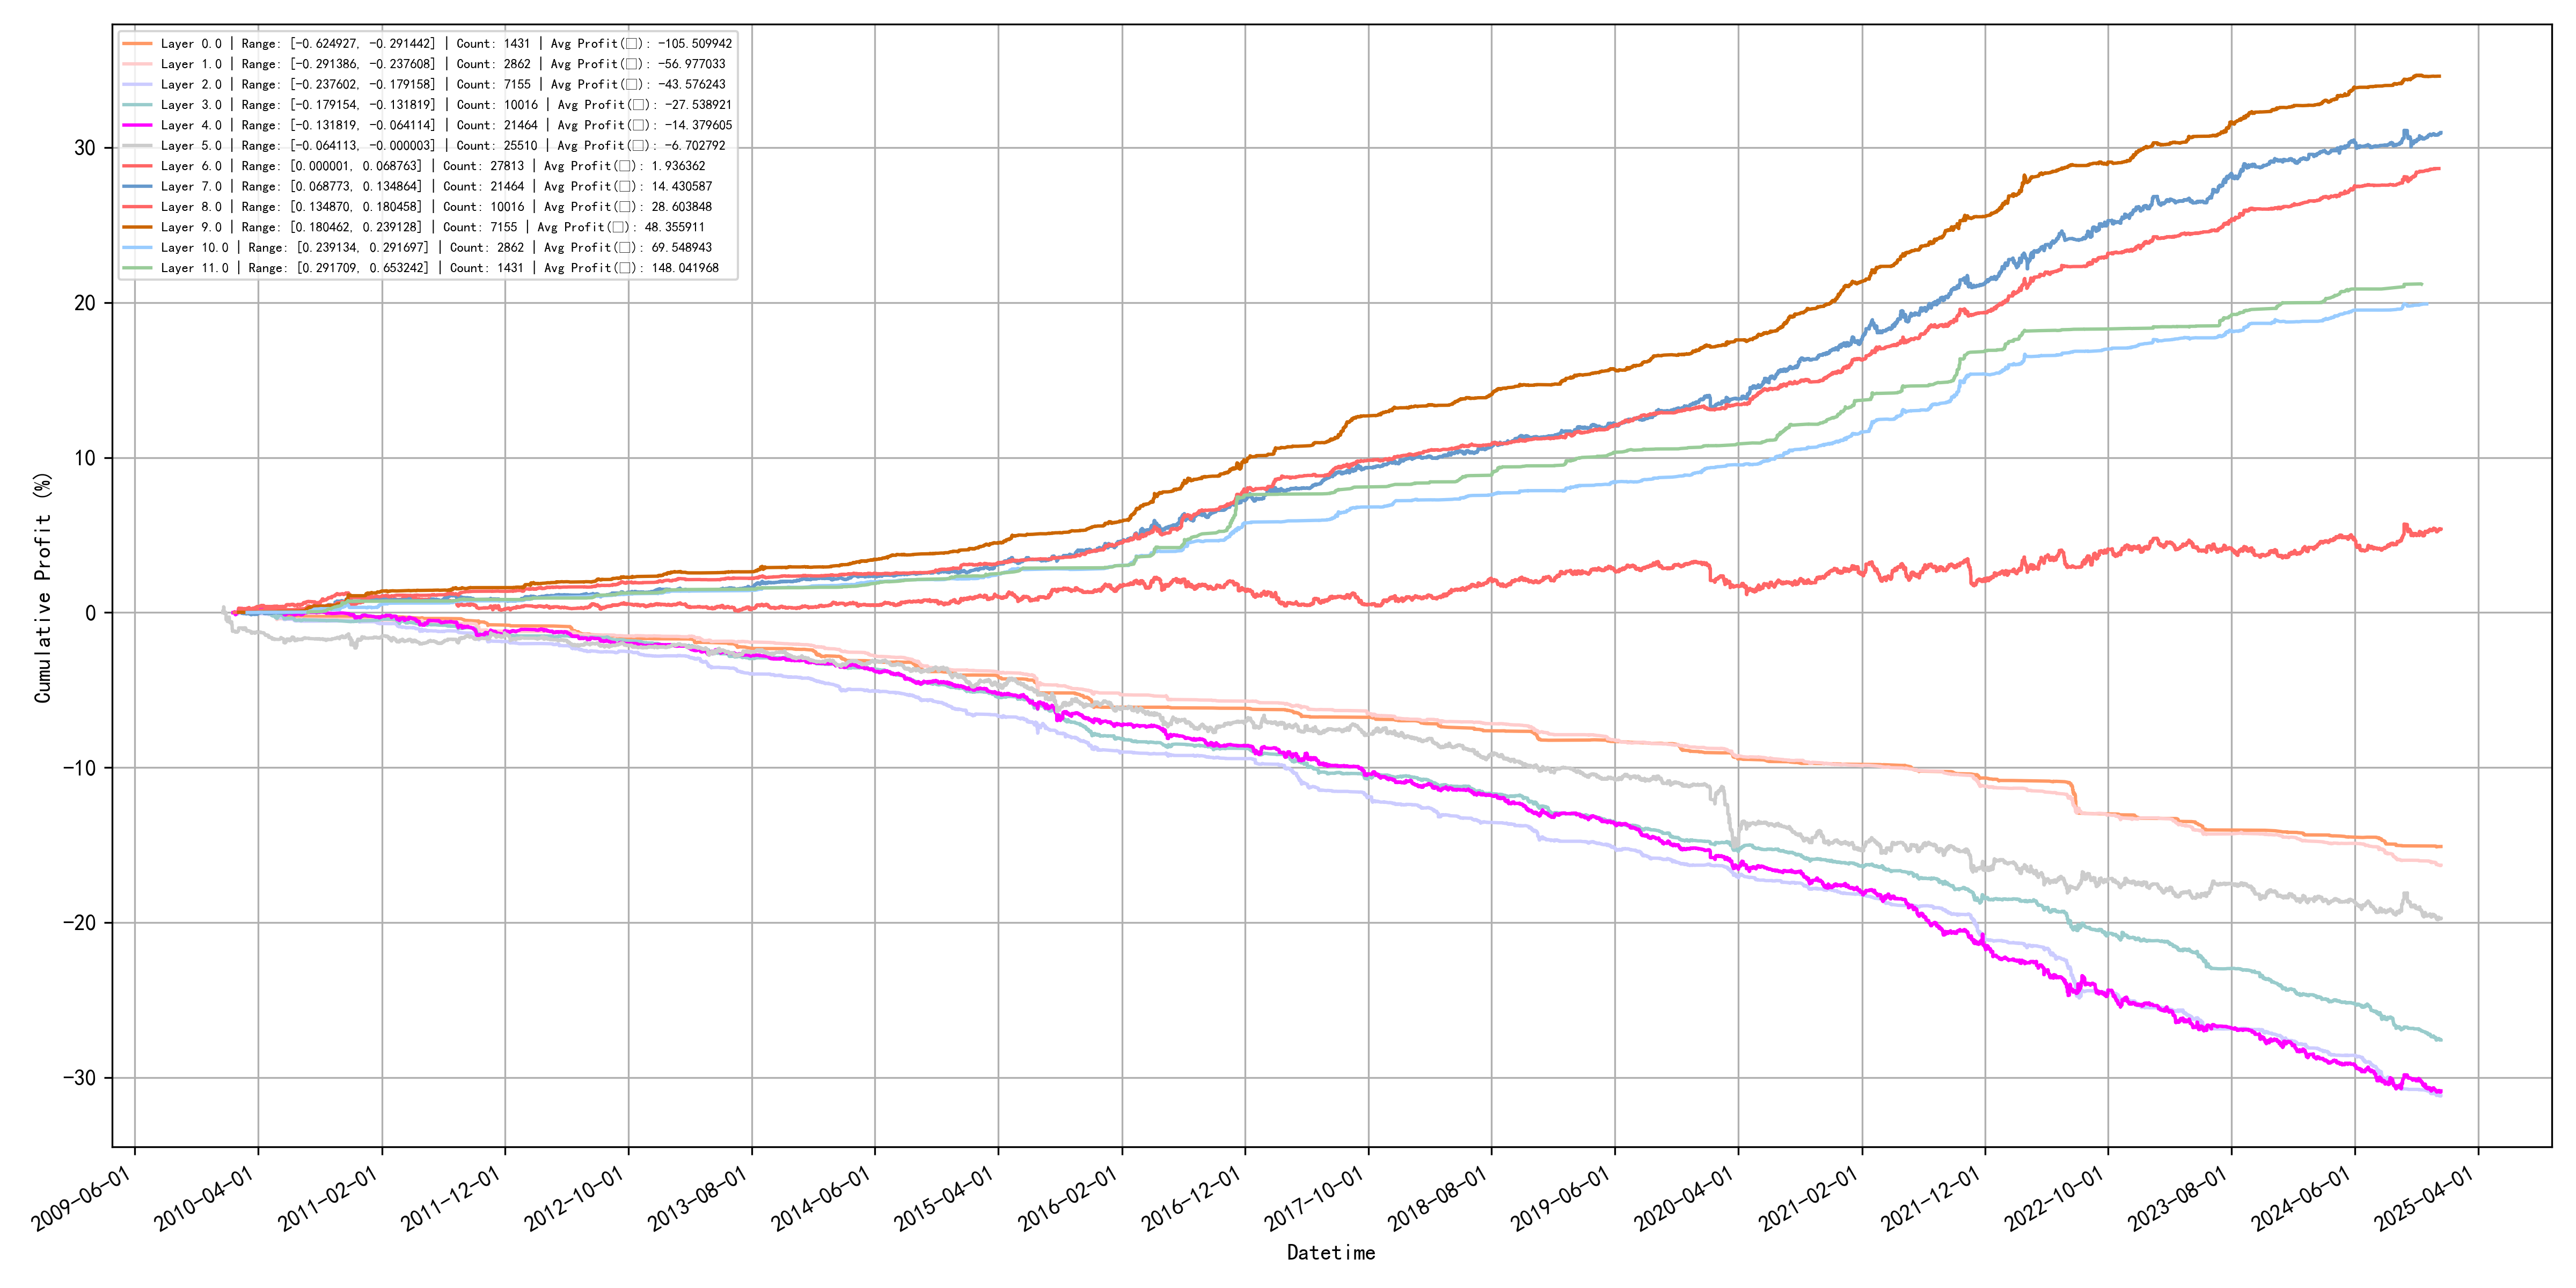

The file beside this chart, header and first rows:
quantile_layer, min, max, count, avg_profit
0, -0.6249, -0.2914, 1431, -105.5
1, -0.2914, -0.2376, 2862, -56.98
2, -0.2376, -0.1792, 7155, -43.58
3, -0.1792, -0.1318, 10016, -27.54
4, -0.1318, -0.06411, 21464, -14.38
5, -0.06411, -2.5100253215407098e-06, 25510, -6.703
6, 1.437742294156663e-06, 0.06876, 27813, 1.936
7, 0.06877, 0.1349, 21464, 14.43
8, 0.1349, 0.1805, 10016, 28.6
9, 0.1805, 0.2391, 7155, 48.36
10, 0.2391, 0.2917, 2862, 69.55
11, 0.2917, 0.6532, 1431, 148
